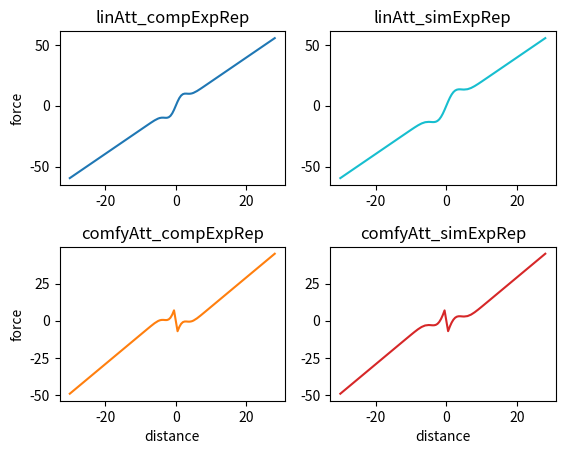
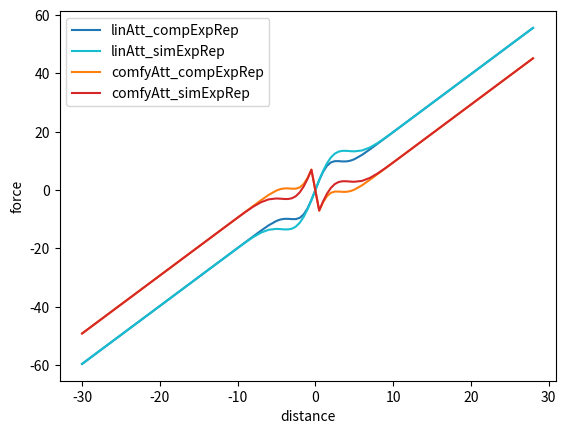

The matplotlib source for these figures, in order:
import matplotlib.pyplot as plt
import sys, getopt, math

# standard constant values
GRAVITY = 1.985
MULTIPLIER = 2.5
COMFY_DISTANCE = 5.25
PERLIMITER = 2.5


def linAtt_compExpRep(ka,kb,r,x):
    c = (r*r)/(math.log(kb/ka))
    return (-x)*((-ka)-(kb*math.exp(-(x*x)/c)))

def linAtt_simExpRep(ka,kb,r,x):
    return (-x)*((-ka)-(kb*math.exp(-(x*x)/(2*r*r))))

def comfyAtt_compExpRep(ka,kb,r,d,x):
    c = (r*r)/(math.log(kb/ka))
    return (-x)*((-ka*(abs(x)-d)/max(abs(x),0.01))-(kb*math.exp(-(x*x)/c)))

def comfyAtt_simExpRep(ka,kb,r,d,x):
    return (-x)*((-ka*(abs(x)-d)/max(abs(x),0.01))-(kb*math.exp(-(x*x)/(2*r*r))))                    
                    

# command line argument  
def main(argv):
   (g,m,d,r) = (None,None,None,None)
   try:
      opts, args = getopt.getopt(argv,"hg:m:d:r:",["help","gravity=","multiplier=","comfy_dist=","perlimiter"])
      for opt, arg in opts:
          if opt in ("-h", "--help"):
             print('testParameters.py -g <GRAVITY> -m <MULTIPLIER> -d <COMFY_DISTANCE> -r <PERLIMITER>')
             sys.exit()
          elif opt in ("-g", "--gravity"):
             g = float(arg)
          elif opt in ("-m", "--multiplier"):
             m = float(arg)
          elif opt in ("-d", "--comfy_dist"):
             d = float(arg)
          elif opt in ("-r", "--perlimiter"):
             r = float(arg)
   except getopt.GetoptError:
      print('testParameters.py -g <GRAVITY> -m <MULTIPLIER> -d <COMFY_DISTANCE> -r <PERLIMITER>')
      sys.exit(2)

   # user input if no argument line arguments
   if(not(g and m and d and r)): print('Manual value assignment skip through with enter key for standard values!')
   if(not(g)):
       try:
           num = float(input("Enter value for GRAVITY: "))
           g = num
       except:
           g = GRAVITY
   if(not(m)):
       try:
           num = float(input("Enter value for MULTIPLIER: "))
           m = num
       except:
           m = MULTIPLIER
   if(not(d)):
       try:
           num = float(input("Enter value for COMFY_DISTANCE: "))
           d = num
       except:
           d = COMFY_DISTANCE
   if(not(r)):
       try:
           num = float(input("Enter value for PERLIMITER: "))
           r = num
       except:
           r = PERLIMITER
    

   # calculate with formulars and some nicely chosen distance values
   ka = g
   kb = g*m

   fives = []
   for num in range(-10,10): fives.append(num/2)
   distances = [*range(-30,-10,2),*range(-10,-5,1),*fives,*range(5,10,1),*range(10,30,2)]
   (y1,y2,y3,y4) = ([],[],[],[])
   for x in distances:
       y1.append(linAtt_compExpRep(ka,kb,r,x))
       y2.append(linAtt_simExpRep(ka,kb,r,x))
       y3.append(comfyAtt_compExpRep(ka,kb,r,d,x))
       y4.append(comfyAtt_simExpRep(ka,kb,r,d,x))

   # plot force distance graph
   fig = plt.figure(1)
   gs = fig.add_gridspec(2, 2, hspace=0.4, wspace=0.2)
   axs = gs.subplots()
   axs[0][0].set_title("linAtt_compExpRep")
   axs[0][0].set(ylabel='force')
   axs[0][0].plot(distances, y1, 'tab:blue')
   axs[0][1].set_title("linAtt_simExpRep")
   axs[0][1].plot(distances, y2, 'tab:cyan')
   axs[1][0].set_title("comfyAtt_compExpRep")
   axs[1][0].set(xlabel='distance', ylabel='force')
   axs[1][0].plot(distances, y3, 'tab:orange')
   axs[1][1].set_title("comfyAtt_simExpRep")
   axs[1][1].set(xlabel='distance')
   axs[1][1].plot(distances, y4, 'tab:red')
   
   fig = plt.figure(2)
   plt.xlabel('distance')
   plt.ylabel('force')
   plt.plot(distances, y1, 'tab:blue')
   plt.plot(distances, y2, 'tab:cyan')
   plt.plot(distances, y3, 'tab:orange')
   plt.plot(distances, y4, 'tab:red')
   plt.legend(["linAtt_compExpRep","linAtt_simExpRep","comfyAtt_compExpRep","comfyAtt_simExpRep"])
   plt.show()
    

if __name__ == "__main__":
   main(sys.argv[1:])
